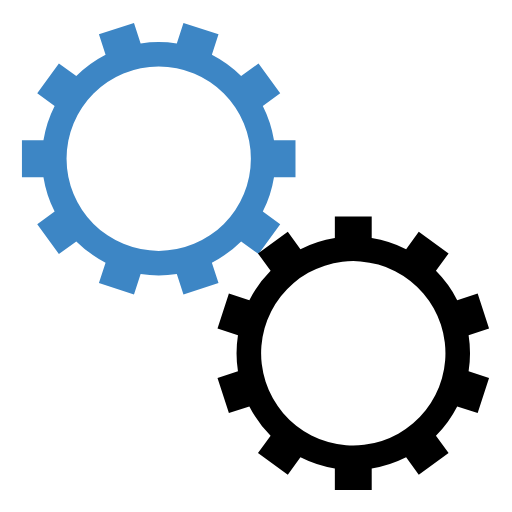
t = 0.00 s
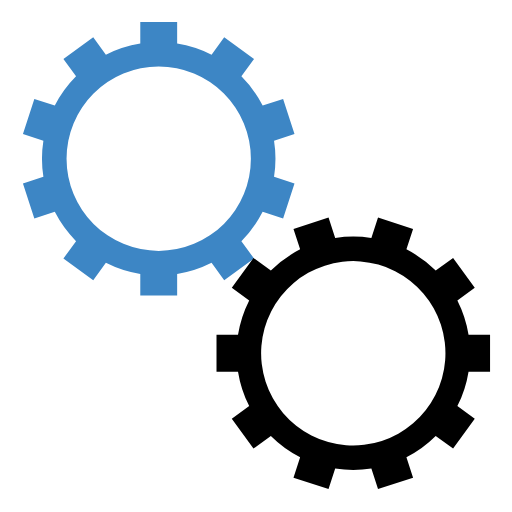
t = 0.63 s
t = 1.25 s: frame unchanged from t = 0.00 s, image omitted
t = 1.88 s: frame unchanged from t = 0.63 s, image omitted

The animated SVG that drew these frames (rendered in a browser with its animation timeline set to each time). Animation: 2 SMIL elements (animateTransform=2); one cycle of 2.50 s, repeats indefinitely.

<svg xmlns="http://www.w3.org/2000/svg" xmlns:xlink="http://www.w3.org/1999/xlink" class="lds-gears" width="64px" height="64px" viewBox="0 0 100 100" preserveAspectRatio="xMidYMid" style="background: none;"><g transform="translate(50 50)"> <g transform="translate(-19 -19) scale(0.6)"> <g transform="rotate(40.8)">
<animateTransform attributeName="transform" type="rotate" values="0;360" keyTimes="0;1" dur="2.5s" begin="0s" repeatCount="indefinite" fill="#000000"/><path d="M37.52332607858744 -6 L44.52332607858744 -6 L44.52332607858744 6 L37.52332607858744 6 A38 38 0 0 1 33.88371999680473 17.201555719705567 L33.88371999680473 17.201555719705567 L39.54683895742936 21.316052485752877 L32.493415929919685 31.02425641825225 L26.830296969295052 26.909759652204936 A38 38 0 0 1 17.3016845415271 33.83270181385877 L17.3016845415271 33.83270181385877 L19.46480350215173 40.490097427924844 L8.05212530660988 44.19830136042422 L5.889006345985248 37.54090574635814 A38 38 0 0 1 -5.889006345985243 37.54090574635814 L-5.889006345985243 37.54090574635814 L-8.052125306609874 44.19830136042422 L-19.464803502151725 40.490097427924844 L-17.301684541527095 33.83270181385877 A38 38 0 0 1 -26.830296969295045 26.909759652204944 L-26.830296969295045 26.909759652204944 L-32.49341592991968 31.024256418252257 L-39.54683895742936 21.316052485752877 L-33.88371999680473 17.201555719705567 A38 38 0 0 1 -37.52332607858744 6.000000000000009 L-37.52332607858744 6.000000000000009 L-44.52332607858744 6.00000000000001 L-44.52332607858744 -5.999999999999999 L-37.52332607858744 -6 A38 38 0 0 1 -33.88371999680473 -17.20155571970556 L-33.88371999680473 -17.20155571970556 L-39.54683895742936 -21.31605248575287 L-32.493415929919685 -31.024256418252246 L-26.830296969295052 -26.909759652204936 A38 38 0 0 1 -17.301684541527102 -33.83270181385876 L-17.301684541527102 -33.83270181385876 L-19.464803502151735 -40.49009742792484 L-8.052125306609886 -44.19830136042422 L-5.889006345985253 -37.54090574635814 A38 38 0 0 1 5.889006345985239 -37.54090574635814 L5.889006345985239 -37.54090574635814 L8.05212530660987 -44.19830136042422 L19.46480350215172 -40.490097427924844 L17.30168454152709 -33.83270181385877 A38 38 0 0 1 26.830296969295045 -26.909759652204947 L26.830296969295045 -26.909759652204947 L32.49341592991968 -31.02425641825226 L39.54683895742936 -21.316052485752884 L33.88371999680473 -17.20155571970557 A38 38 0 0 1 37.52332607858743 -6.000000000000013 M0 -30A30 30 0 1 0 0 30 A30 30 0 1 0 0 -30" fill="#3d86c5"/></g></g> <g transform="translate(19 19) scale(0.6)"> <g transform="rotate(301.2)">
<animateTransform attributeName="transform" type="rotate" values="360;0" keyTimes="0;1" dur="2.5s" begin="-0.125s" repeatCount="indefinite" fill="#000000"/><path d="M37.52332607858744 -6 L44.52332607858744 -6 L44.52332607858744 6 L37.52332607858744 6 A38 38 0 0 1 33.88371999680473 17.201555719705567 L33.88371999680473 17.201555719705567 L39.54683895742936 21.316052485752877 L32.493415929919685 31.02425641825225 L26.830296969295052 26.909759652204936 A38 38 0 0 1 17.3016845415271 33.83270181385877 L17.3016845415271 33.83270181385877 L19.46480350215173 40.490097427924844 L8.05212530660988 44.19830136042422 L5.889006345985248 37.54090574635814 A38 38 0 0 1 -5.889006345985243 37.54090574635814 L-5.889006345985243 37.54090574635814 L-8.052125306609874 44.19830136042422 L-19.464803502151725 40.490097427924844 L-17.301684541527095 33.83270181385877 A38 38 0 0 1 -26.830296969295045 26.909759652204944 L-26.830296969295045 26.909759652204944 L-32.49341592991968 31.024256418252257 L-39.54683895742936 21.316052485752877 L-33.88371999680473 17.201555719705567 A38 38 0 0 1 -37.52332607858744 6.000000000000009 L-37.52332607858744 6.000000000000009 L-44.52332607858744 6.00000000000001 L-44.52332607858744 -5.999999999999999 L-37.52332607858744 -6 A38 38 0 0 1 -33.88371999680473 -17.20155571970556 L-33.88371999680473 -17.20155571970556 L-39.54683895742936 -21.31605248575287 L-32.493415929919685 -31.024256418252246 L-26.830296969295052 -26.909759652204936 A38 38 0 0 1 -17.301684541527102 -33.83270181385876 L-17.301684541527102 -33.83270181385876 L-19.464803502151735 -40.49009742792484 L-8.052125306609886 -44.19830136042422 L-5.889006345985253 -37.54090574635814 A38 38 0 0 1 5.889006345985239 -37.54090574635814 L5.889006345985239 -37.54090574635814 L8.05212530660987 -44.19830136042422 L19.46480350215172 -40.490097427924844 L17.30168454152709 -33.83270181385877 A38 38 0 0 1 26.830296969295045 -26.909759652204947 L26.830296969295045 -26.909759652204947 L32.49341592991968 -31.02425641825226 L39.54683895742936 -21.316052485752884 L33.88371999680473 -17.20155571970557 A38 38 0 0 1 37.52332607858743 -6.000000000000013 M0 -30A30 30 0 1 0 0 30 A30 30 0 1 0 0 -30" fill="#000000"/></g></g></g></svg>
